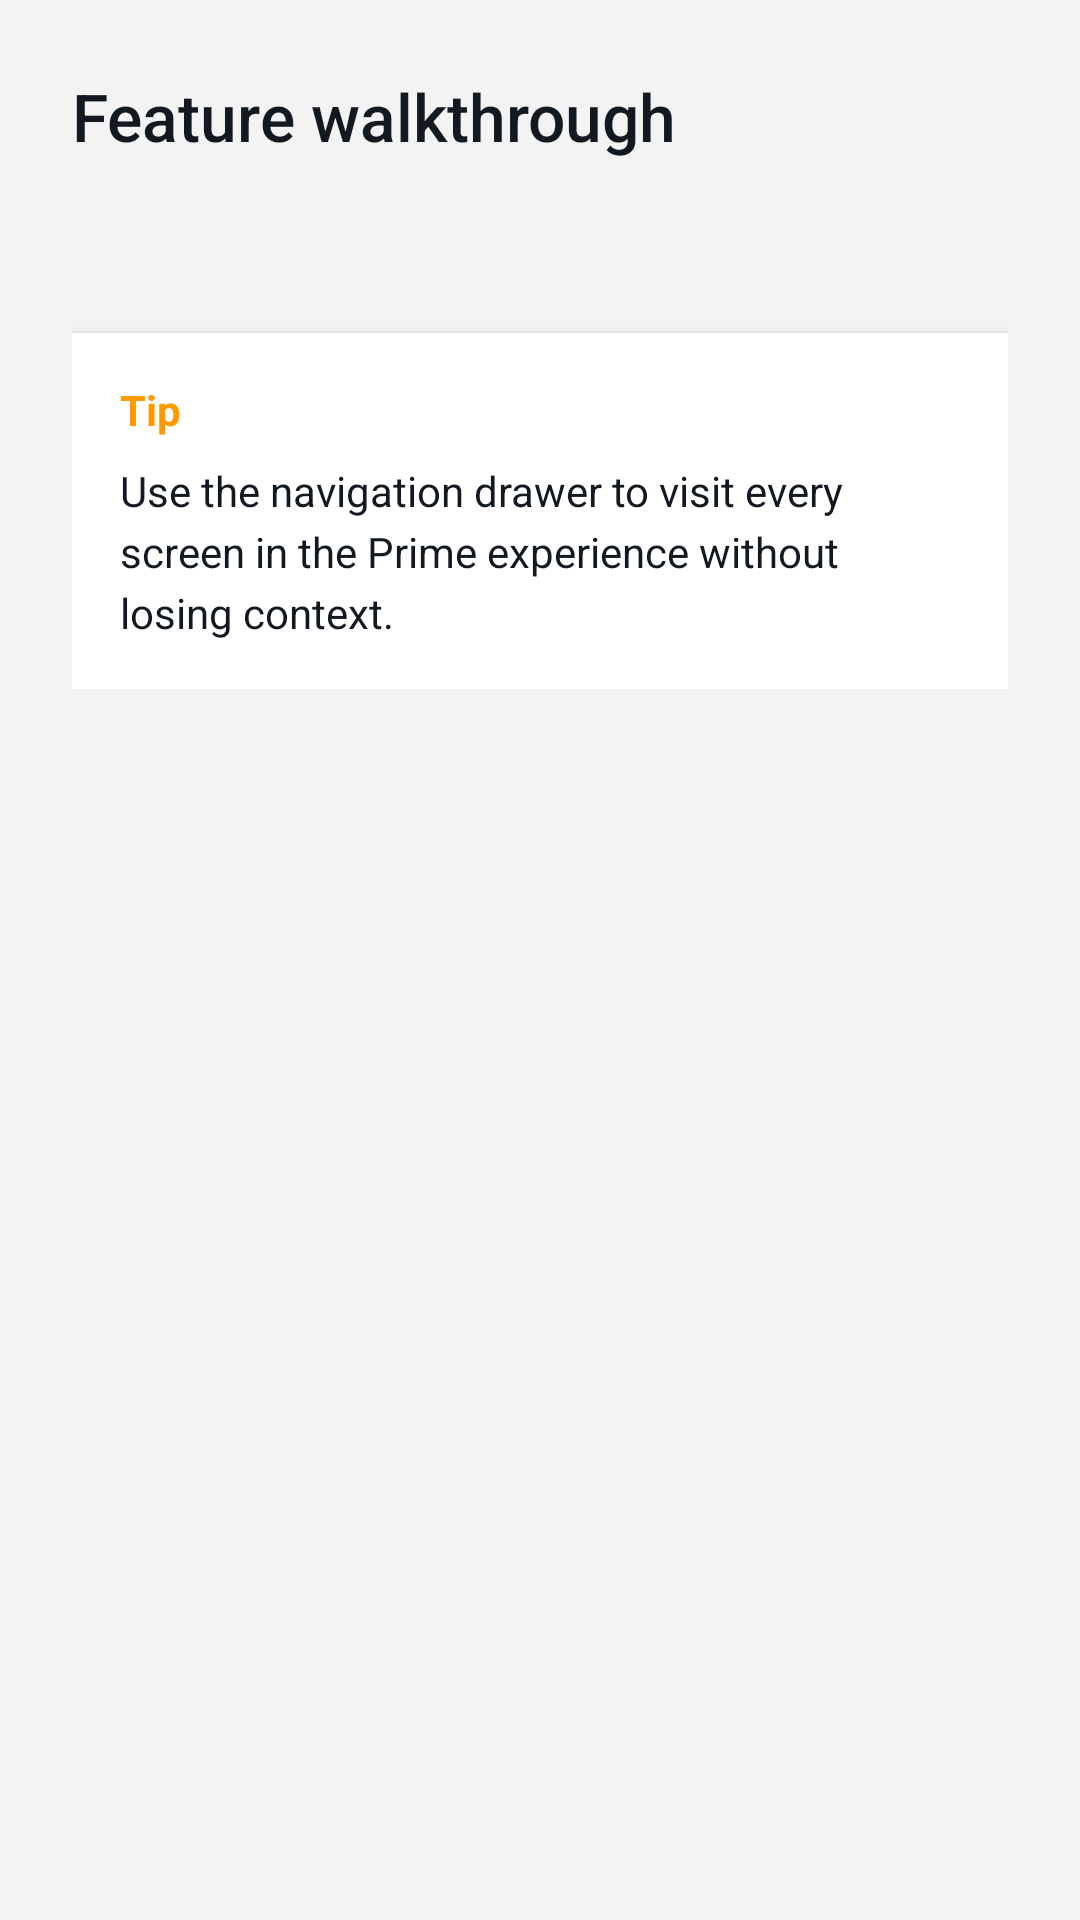

Write the Android layout XML for this screen, with the resource values it uses.
<!-- AndroidManifest.xml: application theme Theme.MyApplication -->
<!-- res/layout/fragment_slideshow.xml -->
<ScrollView xmlns:android="http://schemas.android.com/apk/res/android"
    xmlns:tools="http://schemas.android.com/tools"
    android:layout_width="match_parent"
    android:layout_height="match_parent"
    android:background="@color/amazon_light_bg"
    tools:context=".ui.slideshow.SlideshowFragment">

    <LinearLayout
        android:orientation="vertical"
        android:layout_width="match_parent"
        android:layout_height="wrap_content"
        android:padding="24dp">

        <TextView
            android:layout_width="wrap_content"
            android:layout_height="wrap_content"
            android:text="Feature walkthrough"
            android:textColor="@color/amazon_navy_dark"
            android:textSize="22sp"
            android:fontFamily="sans-serif-medium"
            android:layout_marginBottom="12dp"/>

        <TextView
            android:id="@+id/text_slideshow"
            android:layout_width="match_parent"
            android:layout_height="wrap_content"
            android:textColor="@color/gray_dark"
            android:textSize="16sp"
            android:layout_marginBottom="24dp"/>

        <LinearLayout
            android:orientation="vertical"
            android:layout_width="match_parent"
            android:layout_height="wrap_content"
            android:background="@android:color/white"
            android:padding="16dp"
            android:elevation="2dp">

            <TextView
                android:layout_width="wrap_content"
                android:layout_height="wrap_content"
                android:text="Tip"
                android:textColor="@color/amazon_orange"
                android:textStyle="bold"
                android:layout_marginBottom="8dp"/>

            <TextView
                android:layout_width="wrap_content"
                android:layout_height="wrap_content"
                android:text="Use the navigation drawer to visit every screen in the Prime experience without losing context."
                android:textColor="@color/amazon_navy_dark"
                android:lineSpacingExtra="4dp"/>
        </LinearLayout>
    </LinearLayout>
</ScrollView>
<!-- resources referenced by this layout -->
<resources>
  <color name="amazon_light_bg">#F3F3F3</color>
  <color name="amazon_navy_dark">#131921</color>
  <color name="amazon_orange">#FF9900</color>
  <color name="gray_dark">#9E9E9E</color>
  <style name="Theme.MyApplication" parent="Theme.MaterialComponents.DayNight.NoActionBar">
          <item name="colorPrimary">@color/amazon_navy_dark</item>
          <item name="colorPrimaryVariant">@color/amazon_navy</item>
          <item name="colorOnPrimary">@color/white</item>
          <item name="colorSecondary">@color/amazon_orange</item>
          <item name="colorSecondaryVariant">@color/amazon_gold</item>
          <item name="colorOnSecondary">@color/black</item>
          <item name="android:windowBackground">@color/amazon_light_bg</item>
      </style>
  <color name="amazon_navy">#232F3E</color>
  <color name="white">#FFFFFF</color>
  <color name="amazon_gold">#FFD814</color>
  <color name="black">#000000</color>
</resources>
